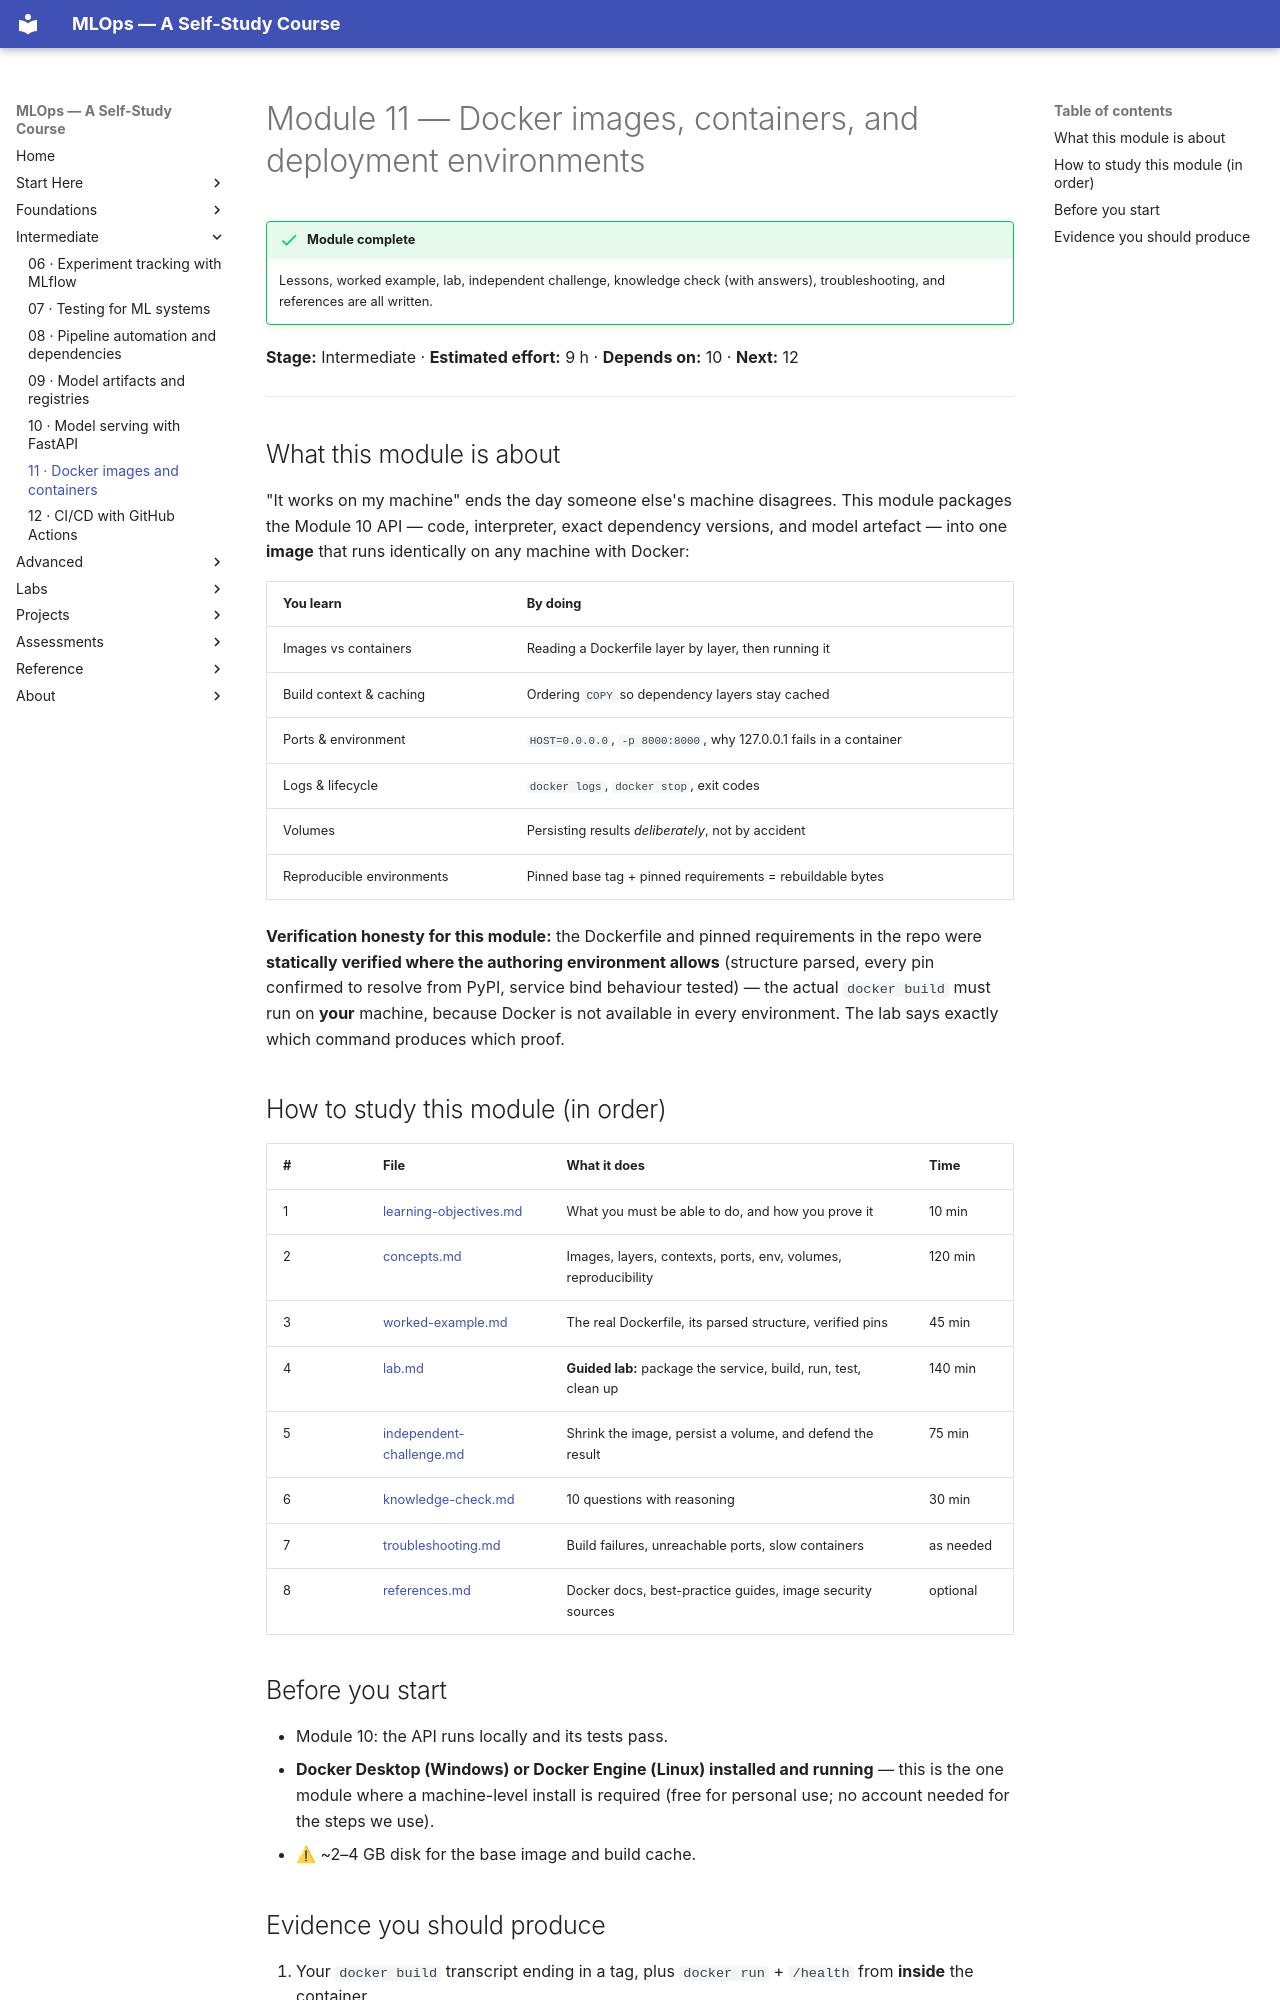

repository: nadeem-majeedch/MLOps2026 · page: modules/11-docker-containers/index.html · generator: mkdocs

# Module 11 — Docker images, containers, and deployment environments

!!! success "Module complete"
    Lessons, worked example, lab, independent challenge, knowledge check (with
    answers), troubleshooting, and references are all written.

**Stage:** Intermediate · **Estimated effort:** 9 h · **Depends on:** 10 · **Next:** 12

---

## What this module is about

"It works on my machine" ends the day someone else's machine disagrees. This
module packages the Module 10 API — code, interpreter, exact dependency
versions, and model artefact — into one **image** that runs identically on any
machine with Docker:

| You learn | By doing |
|---|---|
| Images vs containers | Reading a Dockerfile layer by layer, then running it |
| Build context & caching | Ordering `COPY` so dependency layers stay cached |
| Ports & environment | `HOST=0.0.0.0`, `-p 8000:8000`, why 127.0.0.1 fails in a container |
| Logs & lifecycle | `docker logs`, `docker stop`, exit codes |
| Volumes | Persisting results *deliberately*, not by accident |
| Reproducible environments | Pinned base tag + pinned requirements = rebuildable bytes |

**Verification honesty for this module:** the Dockerfile and pinned
requirements in the repo were **statically verified where the authoring
environment allows** (structure parsed, every pin confirmed to resolve from
PyPI, service bind behaviour tested) — the actual `docker build` must run on
**your** machine, because Docker is not available in every environment. The
lab says exactly which command produces which proof.

## How to study this module (in order)

| # | File | What it does | Time |
|---|---|---|---|
| 1 | [learning-objectives.md](learning-objectives.md) | What you must be able to do, and how you prove it | 10 min |
| 2 | [concepts.md](concepts.md) | Images, layers, contexts, ports, env, volumes, reproducibility | 120 min |
| 3 | [worked-example.md](worked-example.md) | The real Dockerfile, its parsed structure, verified pins | 45 min |
| 4 | [lab.md](lab.md) | **Guided lab:** package the service, build, run, test, clean up | 140 min |
| 5 | [independent-challenge.md](independent-challenge.md) | Shrink the image, persist a volume, and defend the result | 75 min |
| 6 | [knowledge-check.md](knowledge-check.md) | 10 questions with reasoning | 30 min |
| 7 | [troubleshooting.md](troubleshooting.md) | Build failures, unreachable ports, slow containers | as needed |
| 8 | [references.md](references.md) | Docker docs, best-practice guides, image security sources | optional |

## Before you start

- Module 10: the API runs locally and its tests pass.
- **Docker Desktop (Windows) or Docker Engine (Linux) installed and running**
  — this is the one module where a machine-level install is required
  (free for personal use; no account needed for the steps we use).
- ⚠ ~2–4 GB disk for the base image and build cache.
